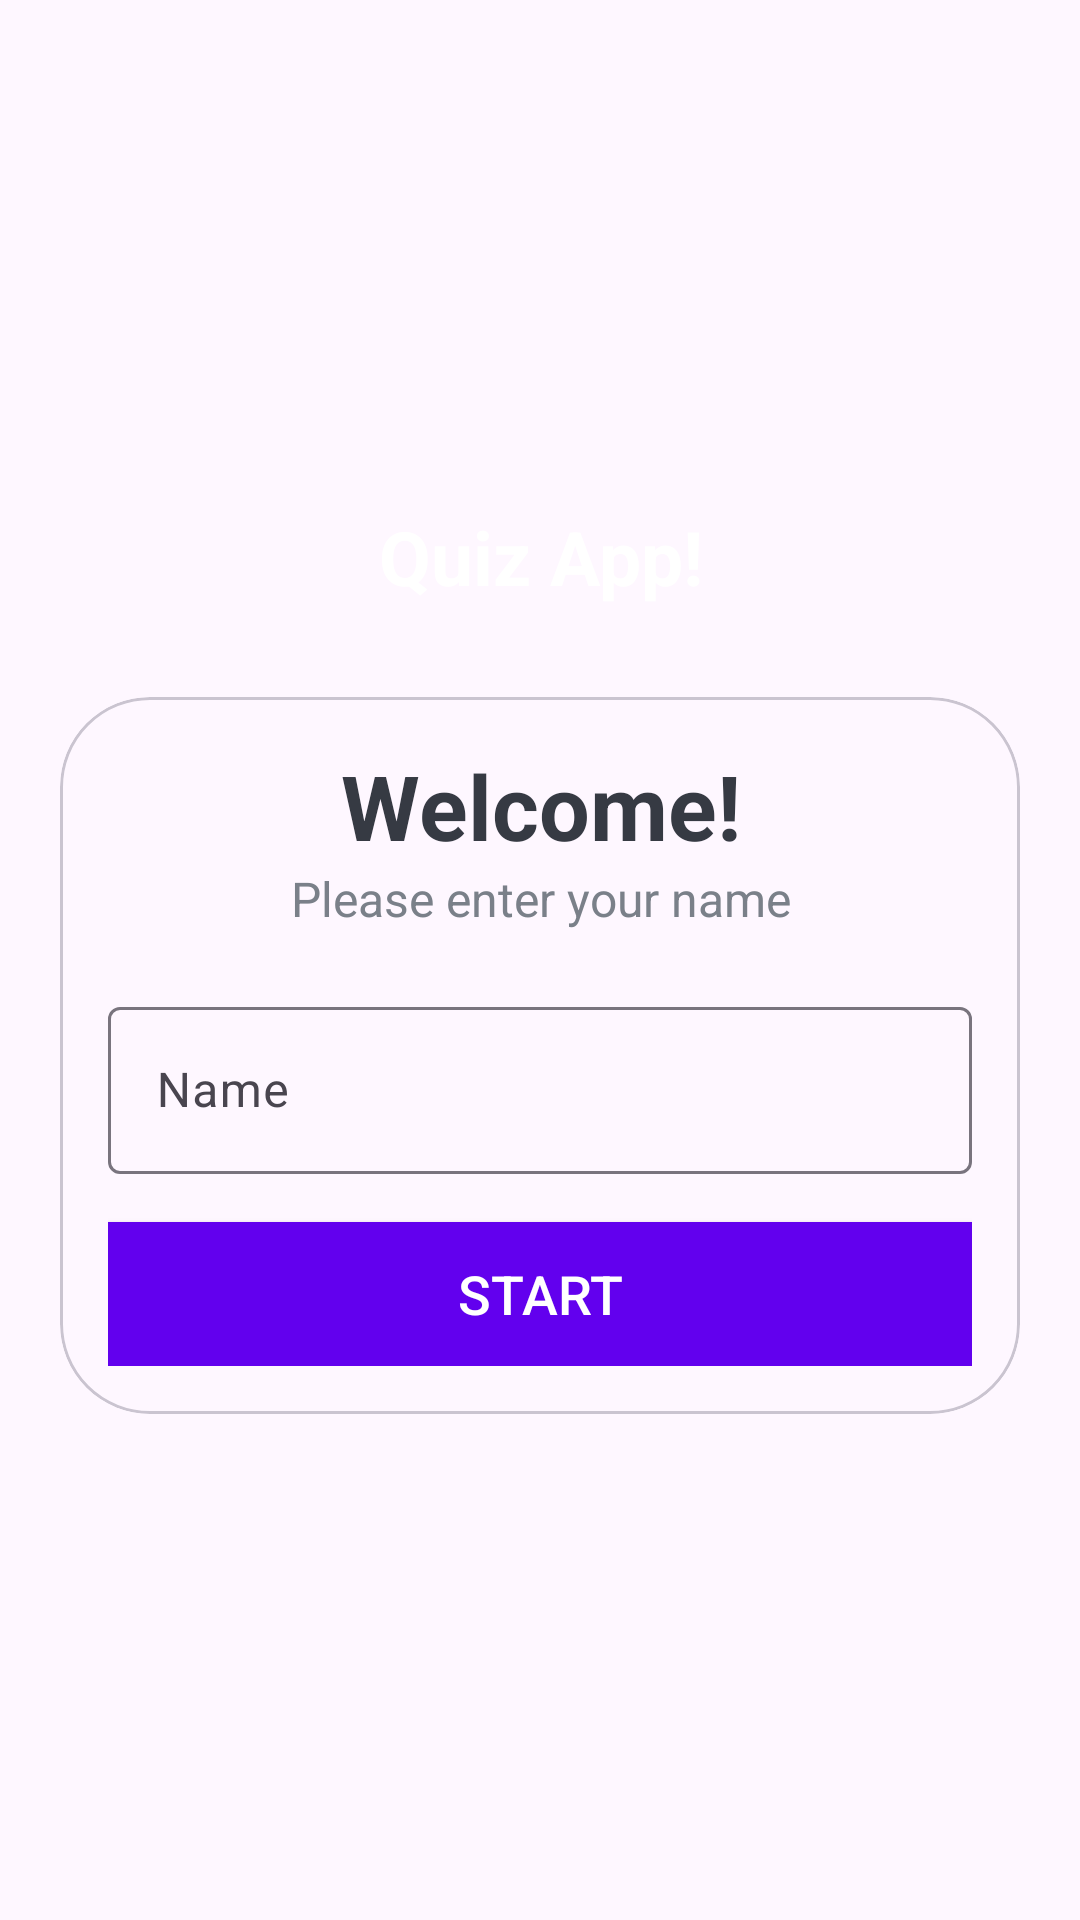

Write the Android layout XML for this screen, with the resource values it uses.
<!-- AndroidManifest.xml: application theme Base.Theme.MyQuizzApp1 -->
<!-- res/layout/activity_main.xml -->
<?xml version="1.0" encoding="utf-8"?>
<LinearLayout xmlns:android="http://schemas.android.com/apk/res/android"
    xmlns:app="http://schemas.android.com/apk/res-auto"
    xmlns:tools="http://schemas.android.com/tools"
    android:layout_width="match_parent"
    android:layout_height="match_parent"
    tools:context=".MainActivity"
    android:orientation="vertical"
    android:background="@drawable/ic_bg"
    android:gravity="center"
    >

    <TextView
        android:layout_width="match_parent"
        android:layout_height="wrap_content"
        android:text="Quiz App!"
        android:textSize="25sp"
        android:textStyle="bold"
        android:gravity="center"
        android:textColor="@color/white"
        android:layout_marginBottom="30sp"
        />

    <com.google.android.material.card.MaterialCardView
        android:layout_width="match_parent"
        android:layout_height="wrap_content"
        android:background="@color/white"
        android:layout_marginStart="20dp"
        android:layout_marginEnd="20dp"
        app:cardCornerRadius="30dp"
        >

        <LinearLayout
            android:layout_width="match_parent"
            android:layout_height="wrap_content"
            android:layout_margin="16dp"
            android:orientation="vertical">

            <TextView
                android:layout_width="match_parent"
                android:layout_height="wrap_content"
                android:text="Welcome!"
                android:textSize="30sp"
                android:textStyle="bold"
                android:gravity="center"
                android:textColor="#363A43"
                />

            <TextView
                android:layout_width="match_parent"
                android:layout_height="wrap_content"
                android:text="Please enter your name"
                android:textSize="16sp"
                android:gravity="center"
                android:textColor="#7A8089"
                />

            <com.google.android.material.textfield.TextInputLayout
                android:layout_width="match_parent"
                android:layout_height="wrap_content"
                style="@style/ThemeOverlay.Material3.TextInputEditText.OutlinedBox"
                android:layout_marginTop="20sp"
                >

                <androidx.appcompat.widget.AppCompatEditText
                    android:layout_width="match_parent"
                    android:layout_height="wrap_content"
                    android:id="@+id/et_name"
                    android:hint="Name"
                    android:inputType="textCapWords"
                    android:textColor="#363A43"
                    android:textColorHint="#7A8089"
                    />
            </com.google.android.material.textfield.TextInputLayout>

            <Button
                android:id="@+id/btn_start"
                android:layout_width="match_parent"
                android:layout_height="wrap_content"
                android:layout_marginTop="16dp"
                android:background="@color/design_default_color_primary"
                android:text="Start"
                android:textColor="@color/white"
                android:textSize="18sp"

                ></Button>

        </LinearLayout>

    </com.google.android.material.card.MaterialCardView>

</LinearLayout>
<!-- resources referenced by this layout -->
<resources>
  <style name="Base.Theme.MyQuizzApp1" parent="Theme.Material3.DayNight.NoActionBar">
          
          
  
          <item name="android:windowFullscreen">true</item>
      </style>
  <!-- not gathered from this repository: default colours our renderer supplied (Android Studio template values) -->
  <color name="white">#FFFFFFFF</color>
</resources>
